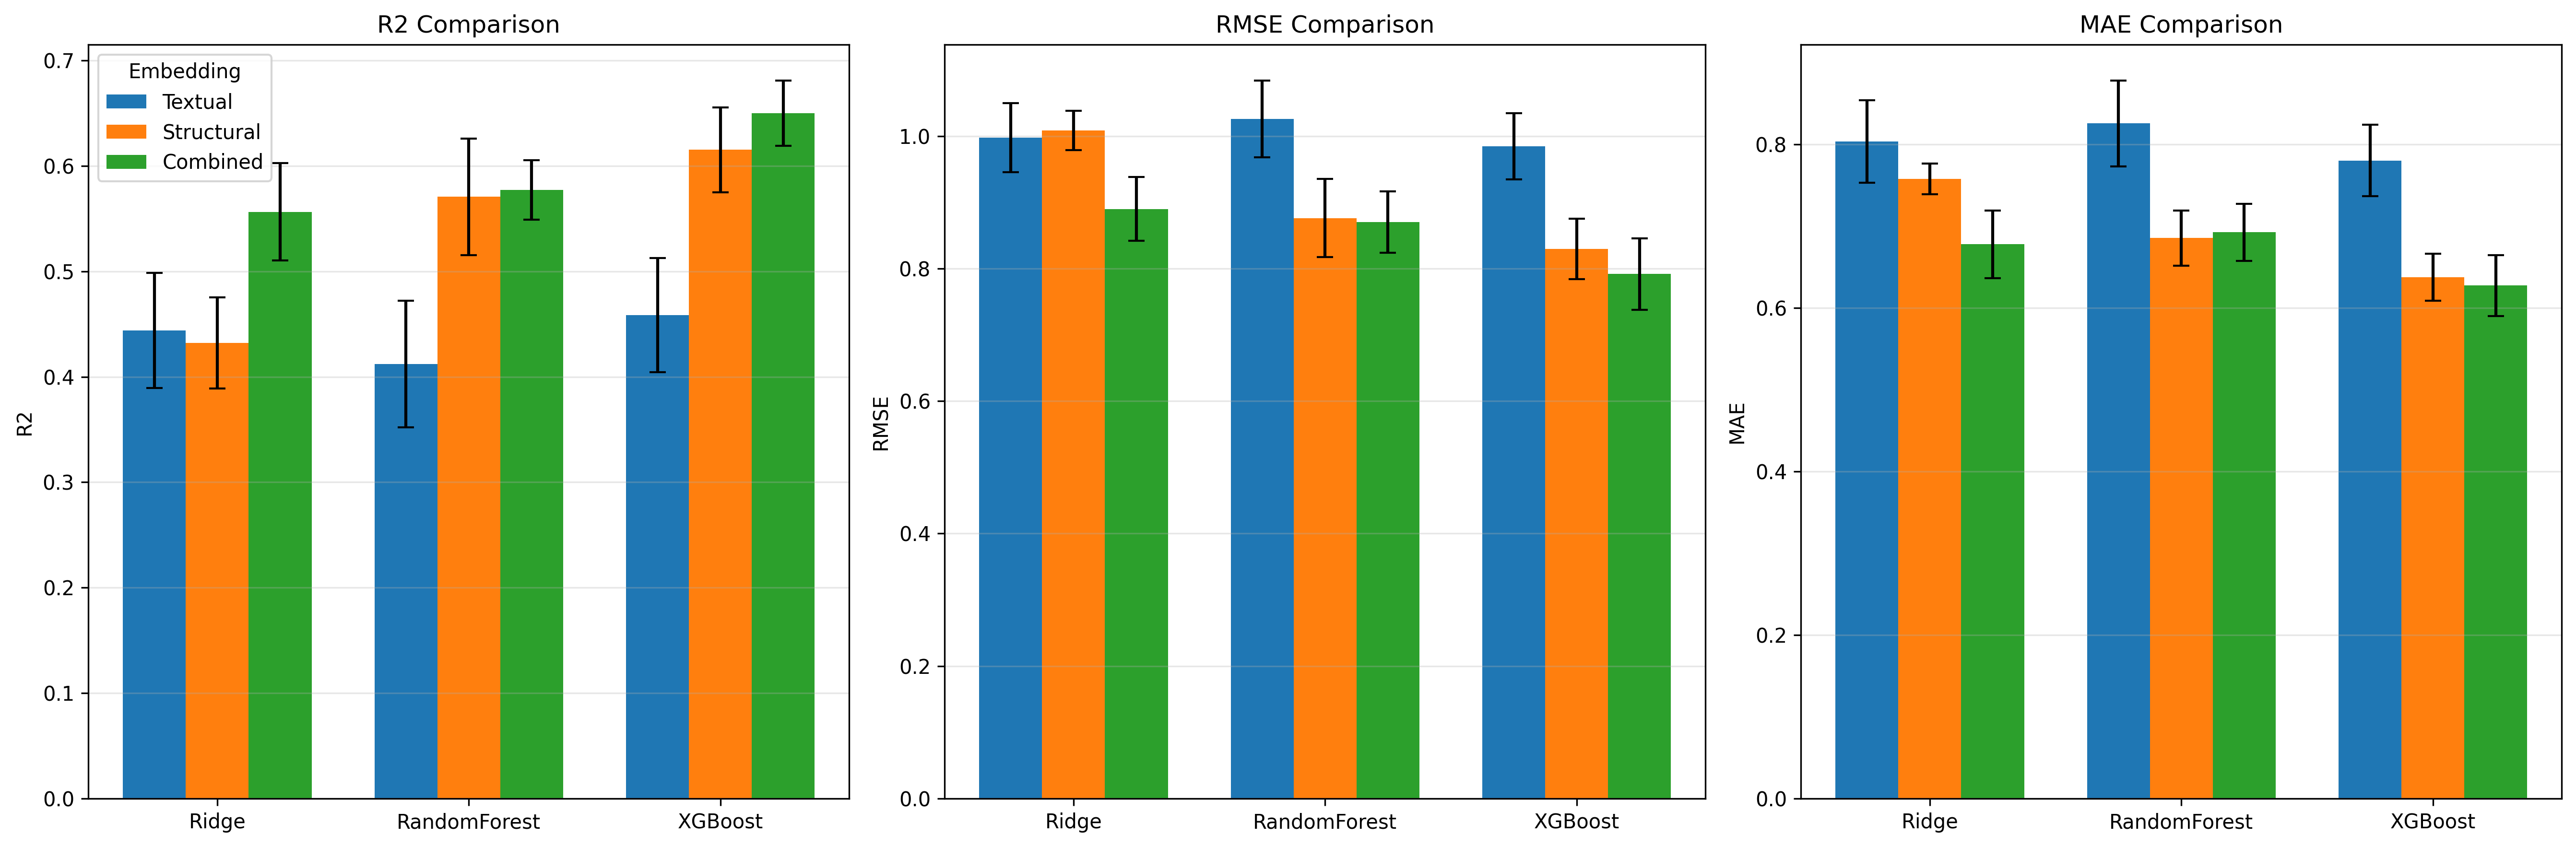

Generate this figure with Python:
import numpy as np
import matplotlib.pyplot as plt

metrics = ["R2", "RMSE", "MAE"]
models = ["Ridge", "RandomForest", "XGBoost"]
embeddings = ["Textual", "Structural", "Combined"]

mean_values = {
    "Textual": {
        "Ridge":       [0.4441, 0.9978, 0.8032],
        "RandomForest":[0.4123, 1.0260, 0.8254],
        "XGBoost":     [0.4584, 0.9848, 0.7800],
    },
    "Structural": {
        "Ridge":       [0.4323, 1.0086, 0.7577],
        "RandomForest":[0.5707, 0.8765, 0.6851],
        "XGBoost":     [0.6154, 0.8301, 0.6374],
    },
    "Combined": {
        "Ridge":       [0.5565, 0.8902, 0.6775],
        "RandomForest":[0.5774, 0.8703, 0.6922],
        "XGBoost":     [0.6501, 0.7920, 0.6271],
    }
}

std_values = {
    "Textual": {
        "Ridge":       [0.0545, 0.0519, 0.0505],
        "RandomForest":[0.0601, 0.0581, 0.0524],
        "XGBoost":     [0.0542, 0.0498, 0.0437],
    },
    "Structural": {
        "Ridge":       [0.0433, 0.0297, 0.0187],
        "RandomForest":[0.0554, 0.0593, 0.0335],
        "XGBoost":     [0.0403, 0.0456, 0.0287],
    },
    "Combined": {
        "Ridge":       [0.0463, 0.0480, 0.0412],
        "RandomForest":[0.0282, 0.0466, 0.0348],
        "XGBoost":     [0.0310, 0.0539, 0.0374],
    }
}

x = np.arange(len(models))
width = 0.25

# === 一張圖三個 subplot ===
fig, axes = plt.subplots(1, 3, figsize=(18, 6), sharey=False)

for metric_idx, metric in enumerate(metrics):
    ax = axes[metric_idx]

    for i, emb in enumerate(embeddings):
        means = [mean_values[emb][m][metric_idx] for m in models]
        stds  = [std_values[emb][m][metric_idx] for m in models]

        ax.bar(
            x + i * width,
            means,
            width,
            yerr=stds,
            capsize=4,
            label=emb
        )

    ax.set_xticks(x + width)
    ax.set_xticklabels(models)
    ax.set_ylabel(metric)
    ax.set_title(f"{metric} Comparison")
    ax.grid(axis="y", alpha=0.3)

# legend 放在第一張圖
axes[0].legend(title="Embedding")

plt.tight_layout()
plt.savefig("triple_bar.png", dpi=300, bbox_inches="tight")
plt.show()
